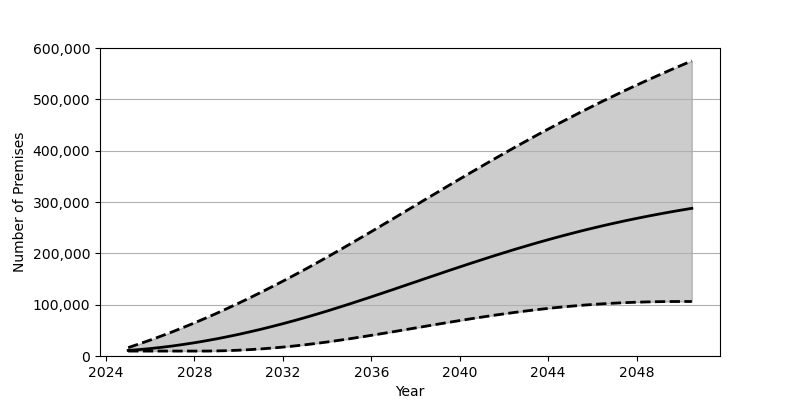

Data behind this chart, as committed beside it:
Date, Low, Base, High
2025-01-01, 9622, 10857, 16375
2025-07-01, 9622, 12484, 23534
2026-01-01, 9622, 14470, 31042
2026-07-01, 9622, 16811, 38910
2027-01-01, 9622, 19491, 47116
2027-07-01, 9622, 22497, 55650
2028-01-01, 9624, 25830, 64504
2028-07-01, 9640, 29478, 73672
2029-01-01, 9889, 33416, 83139
2029-07-01, 10440, 37657, 92900
2030-01-01, 11291, 42171, 102944
2030-07-01, 12400, 46973, 113267
2031-01-01, 13788, 52035, 123856
2031-07-01, 15435, 57358, 134706
2032-01-01, 17329, 62930, 145803
2032-07-01, 19479, 68745, 157150
2033-01-01, 21856, 74803, 168728
2033-07-01, 24465, 81095, 180541
2034-01-01, 27301, 87598, 192575
2034-07-01, 30320, 94297, 204792
2035-01-01, 33500, 101147, 217174
2035-07-01, 36810, 108145, 229694
2036-01-01, 40248, 115249, 242328
2036-07-01, 43775, 122457, 255055
2037-01-01, 47360, 129728, 267847
2037-07-01, 50998, 137032, 280676
2038-01-01, 54651, 144373, 293542
2038-07-01, 58311, 151699, 306401
2039-01-01, 61938, 159012, 319229
2039-07-01, 65523, 166274, 332022
2040-01-01, 69049, 173464, 344734
2040-07-01, 72479, 180580, 357375
2041-01-01, 75809, 187581, 369898
2041-07-01, 79009, 194456, 382310
2042-01-01, 82084, 201206, 394582
2042-07-01, 84998, 207802, 406706
2043-01-01, 87747, 214232, 418658
2043-07-01, 90326, 220480, 430437
2044-01-01, 92727, 226558, 442030
2044-07-01, 94931, 232442, 453439
2045-01-01, 96942, 238133, 464648
2045-07-01, 98747, 243619, 475667
2046-01-01, 100358, 248904, 486471
2046-07-01, 101770, 253987, 497082
2047-01-01, 102975, 258875, 507489
2047-07-01, 103978, 263553, 517696
2048-01-01, 104791, 268032, 527714
2048-07-01, 105398, 272326, 537520
2049-01-01, 105835, 276431, 547155
2049-07-01, 106085, 280349, 556594
2050-01-01, 106173, 284091, 565856
2050-07-01, 106173, 287656, 574955
